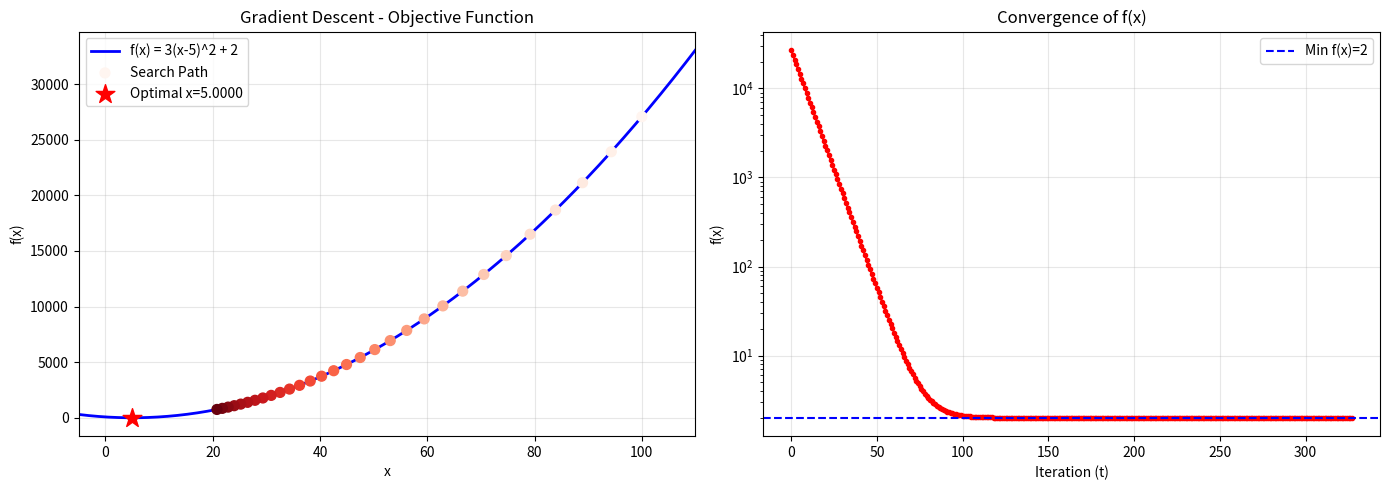

Write Python code to recreate this figure.
import matplotlib.pyplot as plt
import numpy as np

def fdiff(f):
    def diff(x):
        h = 1e-8
        return (f(x + h) - f(x - h)) / (2 * h)
    return diff

def f(x):
    return 3 * (x - 5) ** 2 + 2

def is_converged(x_prev, x, threshold):
    if abs(x_prev - x) < threshold:
        return True
    else:
        return False

def gradient_descent(f):
    lr = 0.01
    x = 100
    threshold = 1e-8
    t = 1

    history_x = [x]
    history_f = [f(x)]

    while True:
        x_prev = x

        diff = fdiff(f)
        g = diff(x)

        x = x - lr * g
        t += 1

        history_x.append(x)
        history_f.append(f(x))

        print(x)

        if is_converged(x_prev, x, threshold):
            break

    return x, history_x, history_f

result_x, history_x, history_f = gradient_descent(f)

print("최적해:", result_x)
print("최솟값:", f(result_x))

x_range = np.linspace(-5, 110, 500)
y_range = 3 * (x_range - 5) ** 2 + 2

fig, axes = plt.subplots(1, 2, figsize=(14, 5))

ax1 = axes[0]
ax1.plot(x_range, y_range, 'b-', linewidth=2, label='f(x) = 3(x-5)^2 + 2')
n_show = min(30, len(history_x))
ax1.scatter(history_x[:n_show], history_f[:n_show],
            c=range(n_show), cmap='Reds', s=50, zorder=5, label='Search Path')
ax1.scatter([result_x], [f(result_x)], color='red', s=200, zorder=6,
            marker='*', label=f'Optimal x={result_x:.4f}')
ax1.set_xlabel('x')
ax1.set_ylabel('f(x)')
ax1.set_title('Gradient Descent - Objective Function')
ax1.legend()
ax1.grid(True, alpha=0.3)
ax1.set_xlim(-5, 110)

ax2 = axes[1]
ax2.plot(range(len(history_f)), history_f, 'r-o', markersize=3, linewidth=1.5)
ax2.axhline(y=2, color='blue', linestyle='--', linewidth=1.5, label='Min f(x)=2')
ax2.set_xlabel('Iteration (t)')
ax2.set_ylabel('f(x)')
ax2.set_title('Convergence of f(x)')
ax2.legend()
ax2.grid(True, alpha=0.3)
ax2.set_yscale('log')

plt.tight_layout()
plt.show()
